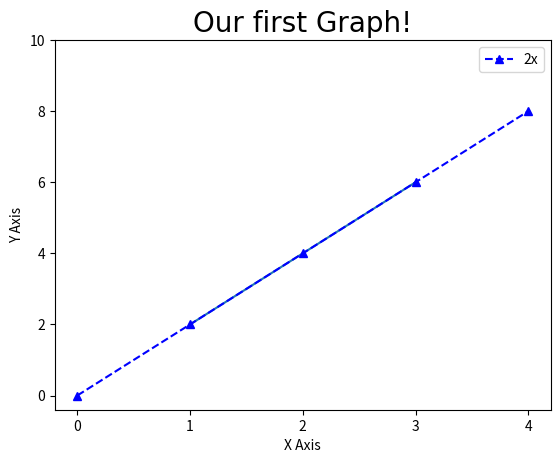

Write the Python code that produced this figure.
# MATHEUS LUIZ TEIXEIRA SILVA 11311EMT025

import matplotlib.pyplot as plt
import numpy as np
import pandas as pd

plt.plot([1,2,3],[2,4,6])
x=[0,1,2,3,4]
y=[0,2,4,6,8]
#plt.plot(x,y, label="2x", color="red", linewidth=2, marker=".", linestyle="--", markersize=10, markeredgecolor="blue")
#Use shorthand notation
#fmt = "[color][marker][line]"
plt.plot(x,y, 'b^--', label="2x")
plt.title("Our first Graph!", fontdict={"fontname" : "Comic Sans MS", "fontsize" : 20})
plt.xlabel("X Axis")
plt.ylabel("Y Axis")
plt.xticks([0,1,2,3,4])
plt.yticks([0,2,4,6,8,10])
plt.legend()
plt.show()